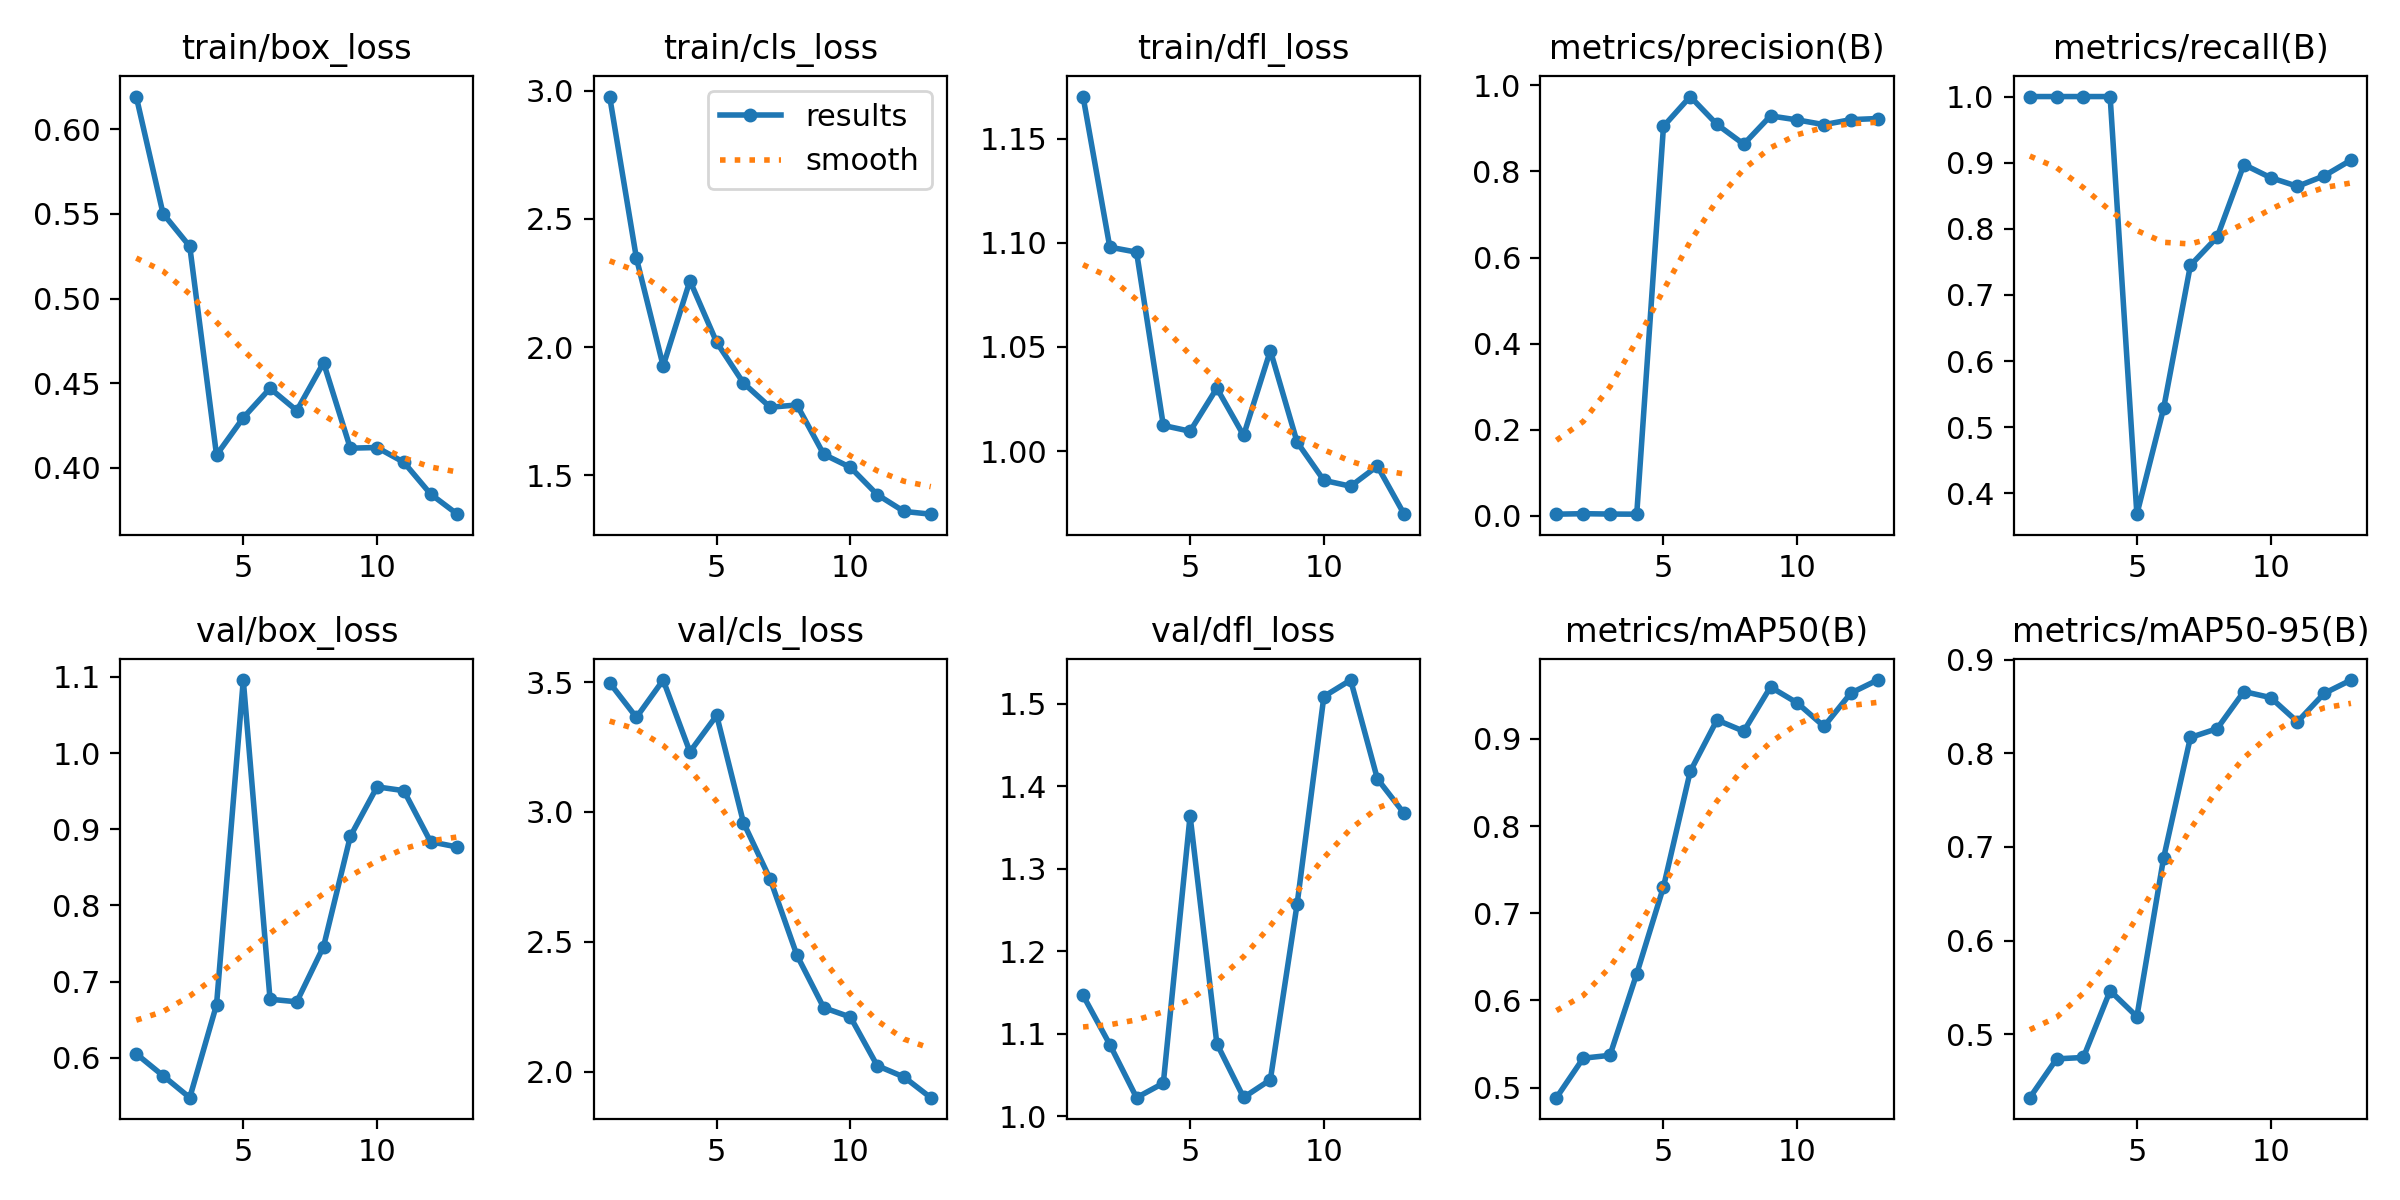

The file beside this chart, header and first rows:
epoch, time, train/box_loss, train/cls_loss, train/dfl_loss, metrics/precision(B), metrics/recall(B), metrics/mAP50(B), metrics/mAP50-95(B), val/box_loss, val/cls_loss, val/dfl_loss, lr/pg0, lr/pg1, lr/pg2
1, 77.01, 0.6194, 2.978, 1.17, 0.00355, 1, 0.4884, 0.4322, 0.6053, 3.497, 1.147, 0.0001, 0.0001, 0.0001
2, 164.9, 0.5503, 2.347, 1.098, 0.00464, 1, 0.5337, 0.4737, 0.5766, 3.364, 1.087, 0.000198, 0.000198, 0.000198
3, 253.7, 0.5309, 1.926, 1.095, 0.00383, 1, 0.537, 0.4752, 0.5477, 3.508, 1.022, 0.0002786, 0.0002786, 0.0002786
4, 346.5, 0.4077, 2.259, 1.012, 0.00354, 1, 0.6305, 0.5464, 0.6697, 3.231, 1.04, 0.0003418, 0.0003418, 0.0003418
5, 433.6, 0.4297, 2.019, 1.01, 0.9049, 0.3687, 0.7302, 0.5188, 1.096, 3.372, 1.364, 0.0003875, 0.0003875, 0.0003875
6, 497.5, 0.4471, 1.86, 1.03, 0.9741, 0.5289, 0.8626, 0.6884, 0.677, 2.959, 1.088, 0.0004159, 0.0004159, 0.0004159
7, 557.8, 0.4339, 1.766, 1.008, 0.9093, 0.7448, 0.9217, 0.817, 0.6736, 2.741, 1.023, 0.0004268, 0.0004268, 0.0004268
8, 617.9, 0.4622, 1.774, 1.048, 0.8634, 0.7875, 0.9088, 0.8265, 0.7461, 2.448, 1.044, 0.0004204, 0.0004204, 0.0004204
9, 677.9, 0.4117, 1.582, 1.004, 0.9292, 0.8972, 0.9596, 0.8661, 0.8907, 2.246, 1.257, 0.0003965, 0.0003965, 0.0003965
10, 738.6, 0.4121, 1.531, 0.986, 0.9198, 0.8773, 0.9412, 0.8596, 0.9557, 2.21, 1.509, 0.0003552, 0.0003552, 0.0003552
11, 798.4, 0.4034, 1.425, 0.9832, 0.9089, 0.8643, 0.9143, 0.8337, 0.9507, 2.023, 1.529, 0.0002965, 0.0002965, 0.0002965
12, 858.4, 0.3846, 1.359, 0.9928, 0.9204, 0.8801, 0.9525, 0.8641, 0.8837, 1.98, 1.409, 0.0002203, 0.0002203, 0.0002203
13, 917.9, 0.3727, 1.348, 0.9698, 0.9231, 0.9039, 0.9675, 0.8783, 0.8768, 1.9, 1.367, 0.0001231, 0.0001231, 0.0001231
